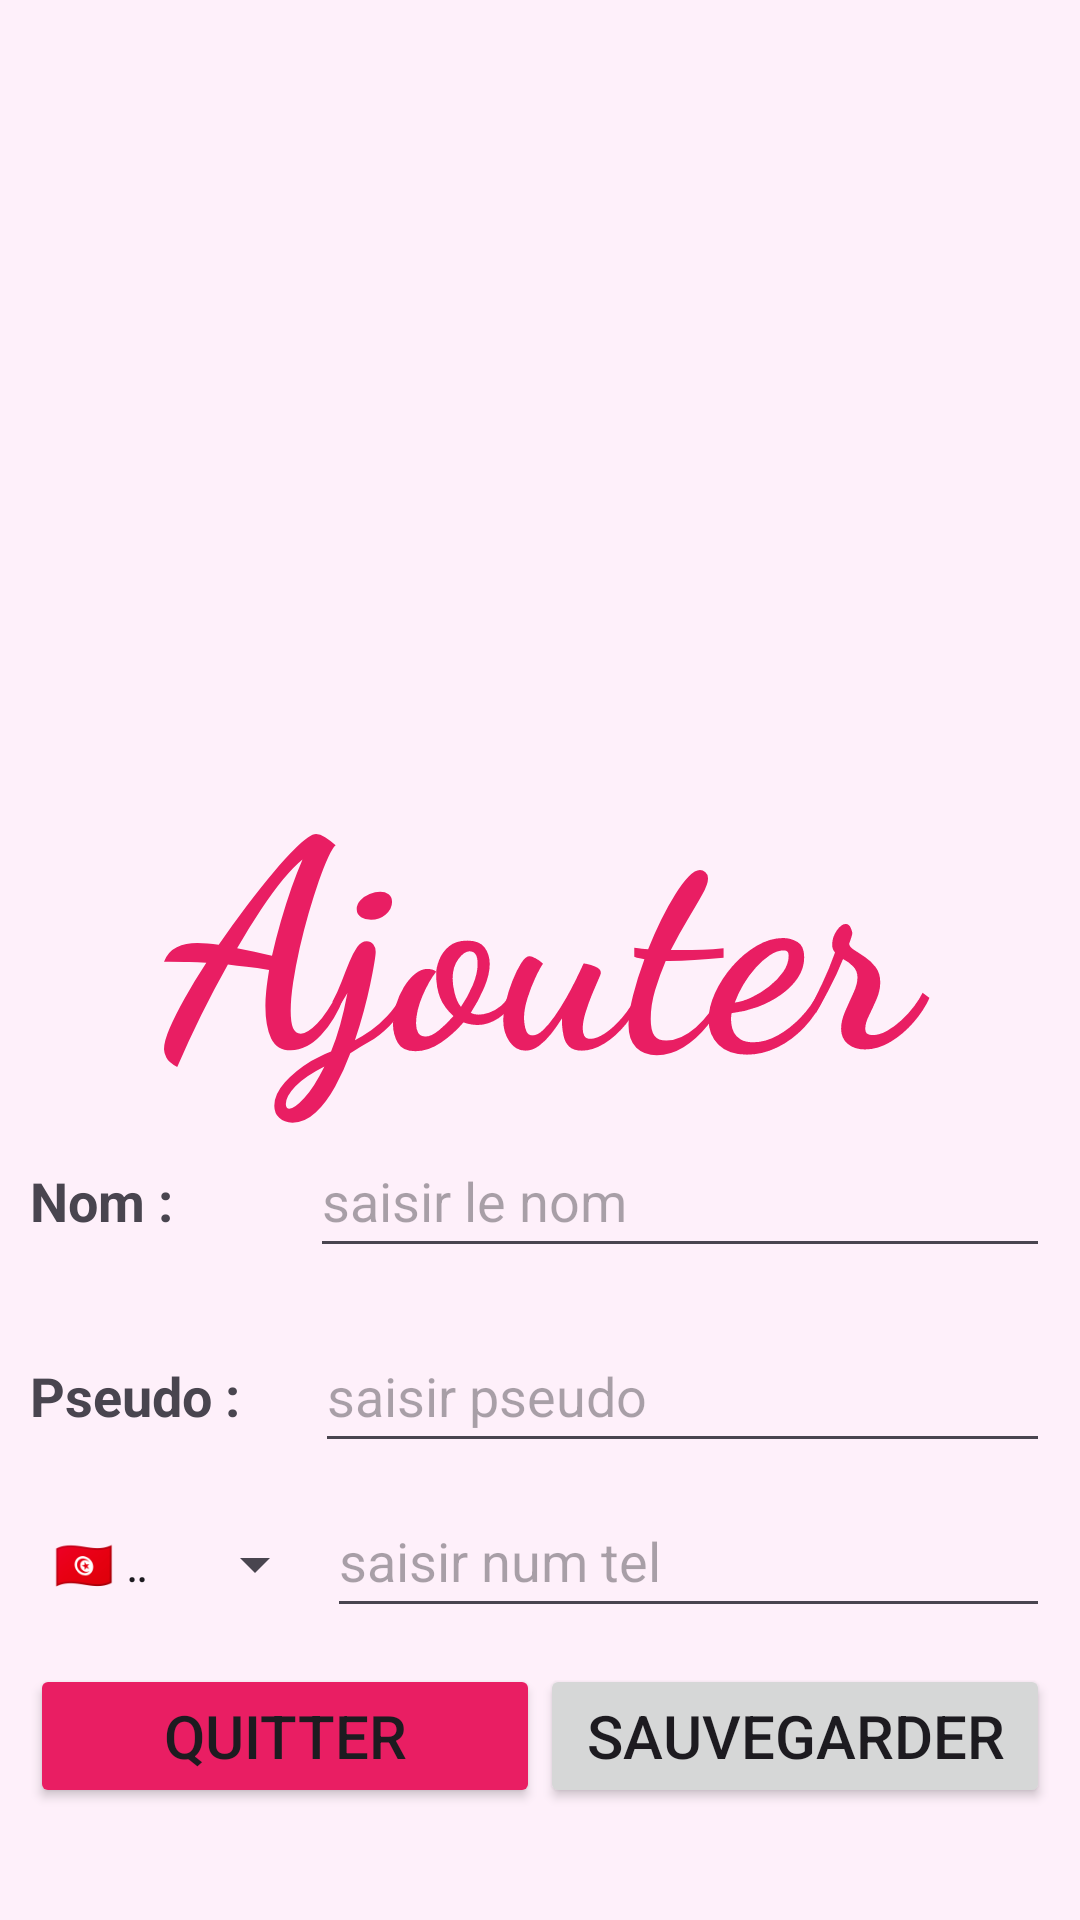

Reconstruct the res/layout file that produces this screen, plus the resources it refers to.
<!-- AndroidManifest.xml: application theme Theme.ExamanTp -->
<!-- res/layout/activity_ajout.xml -->
<?xml version="1.0" encoding="utf-8"?>
<LinearLayout xmlns:android="http://schemas.android.com/apk/res/android"
    xmlns:app="http://schemas.android.com/apk/res-auto"
    xmlns:tools="http://schemas.android.com/tools"
    android:id="@+id/main"
    android:layout_width="match_parent"
    android:layout_height="match_parent"
    android:background="#08E91E63"
    android:orientation="vertical"
    android:paddingLeft="10dp"
    android:paddingRight="10dp"
    tools:context=".Ajout">

    <ImageView
        android:id="@+id/imageView5"
        android:layout_width="wrap_content"
        android:layout_height="242dp"
        android:paddingTop="50dp"
        app:srcCompat="@drawable/ajouter_le_contact" />

    <TextView
        android:id="@+id/textView4"
        android:layout_width="match_parent"
        android:layout_height="wrap_content"
        android:fontFamily="cursive"
        android:gravity="center"
        android:text="Ajouter"
        android:textColor="#E91E63"
        android:textSize="96sp"
        android:textStyle="bold" />

    <LinearLayout
        android:layout_width="match_parent"
        android:layout_height="60dp"
        android:orientation="horizontal">

        <TextView
            android:id="@+id/textView5"
            android:layout_width="57dp"
            android:layout_height="wrap_content"
            android:layout_weight="1"
            android:text="Nom : "
            android:textSize="18sp"
            android:textStyle="bold" />

        <EditText
            android:id="@+id/ednom_ajout"
            android:layout_width="wrap_content"
            android:layout_height="48dp"
            android:layout_weight="1"
            android:ems="10"
            android:hint="saisir le nom"
            android:inputType="text" />
    </LinearLayout>

    <LinearLayout
        android:layout_width="match_parent"
        android:layout_height="60dp"
        android:orientation="horizontal"
        android:paddingTop="5dp"
        android:paddingBottom="5dp">

        <TextView
            android:id="@+id/textView6"
            android:layout_width="60dp"
            android:layout_height="wrap_content"
            android:layout_weight="1"
            android:text="Pseudo :"
            android:textSize="18sp"
            android:textStyle="bold" />

        <EditText
            android:id="@+id/edpseudo_ajout"
            android:layout_width="wrap_content"
            android:layout_height="48dp"
            android:layout_weight="1"
            android:ems="10"
            android:hint="saisir pseudo"
            android:inputType="text" />
    </LinearLayout>

    <LinearLayout
        android:layout_width="match_parent"
        android:layout_height="60dp"
        android:orientation="horizontal">

        
        <Spinner
            android:id="@+id/spinner_country_code"
            android:layout_width="68dp"
            android:layout_height="48dp"
            android:layout_weight="1"
            android:entries="@array/country_codes"
            android:spinnerMode="dropdown" />

        
        <EditText
            android:id="@+id/ednum_ajout"
            android:layout_width="wrap_content"
            android:layout_height="48dp"
            android:layout_weight="1"
            android:ems="10"
            android:hint="saisir num tel"
            android:inputType="phone" />
    </LinearLayout>


    <LinearLayout
        android:layout_width="match_parent"
        android:layout_height="wrap_content"
        android:orientation="horizontal">

        <Button
            android:id="@+id/btnquitter_ajout"
            android:layout_width="100dp"
            android:layout_height="wrap_content"
            android:layout_weight="1"
            android:backgroundTint="#E91E63"
            android:insetTop="25dp"
            android:insetRight="10dp"
            android:text="Quitter"
            android:textSize="20sp" />

        <Button
            android:id="@+id/btnsauvgarder_ajout"
            android:layout_width="100dp"
            android:layout_height="wrap_content"
            android:layout_weight="1"
            android:insetTop="25dp"
            android:text="Sauvegarder"
            android:textSize="20sp" />
    </LinearLayout>
</LinearLayout>
<!-- resources referenced by this layout -->
<resources>
  <string-array name="country_codes">
          <item>🇹🇳 +216</item> 
          <item>🇫🇷 +33</item>  
          <item>🇺🇸 +1</item>   
          <item>🇬🇧 +44</item>  
          <item>🇩🇪 +49</item>  
          <item>🇩🇿 +213</item> 
          <item>🇮🇳 +91</item>  
          <item>🇦🇺 +61</item>  
      </string-array>
  <style name="Theme.ExamanTp" parent="Base.Theme.ExamanTp" />
  <style name="Base.Theme.ExamanTp" parent="Theme.Material3.DayNight.NoActionBar">
          
          
      </style>
</resources>
